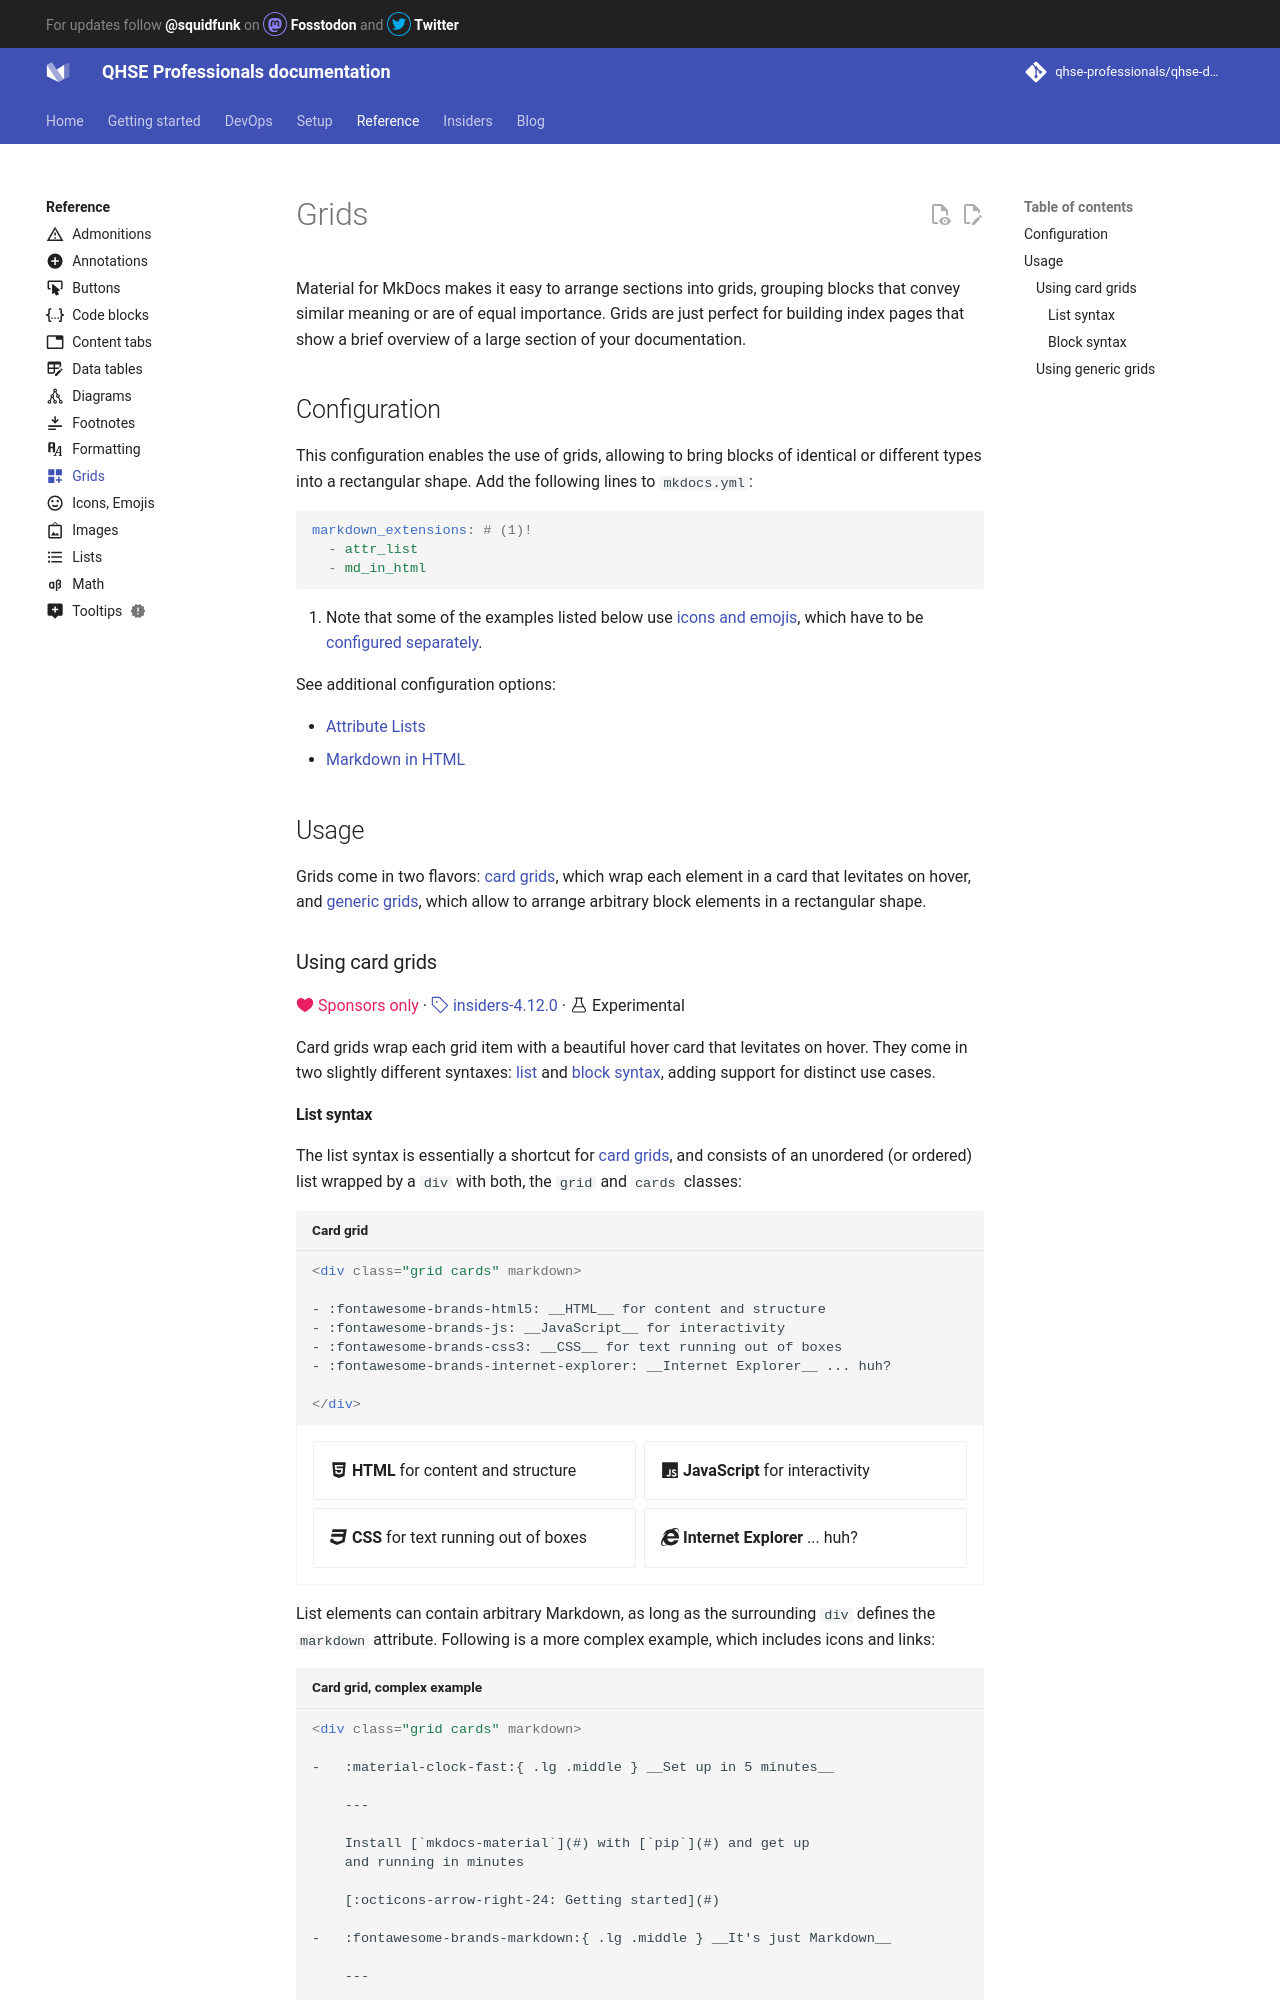

repository: qhse-professionals/qhse-docs · page: reference/grids/index.html · generator: mkdocs

---
icon: material/view-grid-plus
---

# Grids

Material for MkDocs makes it easy to arrange sections into grids, grouping
blocks that convey similar meaning or are of equal importance. Grids are just
perfect for building index pages that show a brief overview of a large section
of your documentation.

## Configuration

This configuration enables the use of grids, allowing to bring blocks of
identical or different types into a rectangular shape. Add the following lines
to `mkdocs.yml`:

``` yaml
markdown_extensions: # (1)!
  - attr_list
  - md_in_html
```

1.  Note that some of the examples listed below use [icons and emojis], which
    have to be [configured separately].

See additional configuration options:

- [Attribute Lists]
- [Markdown in HTML]

  [icons and emojis]: icons-emojis.md
  [configured separately]: icons-emojis.md#configuration
  [Attribute Lists]: ../setup/extensions/python-markdown.md#attribute-lists
  [Markdown in HTML]: ../setup/extensions/python-markdown.md#markdown-in-html

## Usage

Grids come in two flavors: [card grids], which wrap each element in a card that
levitates on hover, and [generic grids], which allow to arrange arbitrary block
elements in a rectangular shape.

  [card grids]: #using-card-grids
  [generic grids]: #using-generic-grids

### Using card grids

[:octicons-heart-fill-24:{ .mdx-heart } Sponsors only][Insiders]{ .mdx-insiders } ·
[:octicons-tag-24: insiders-4.12.0][Insiders] ·
:octicons-beaker-24: Experimental

Card grids wrap each grid item with a beautiful hover card that levitates on
hover. They come in two slightly different syntaxes: [list] and [block syntax],
adding support for distinct use cases.

  [Insiders]: ../insiders/index.md
  [list]: #list-syntax
  [block syntax]: #block-syntax
